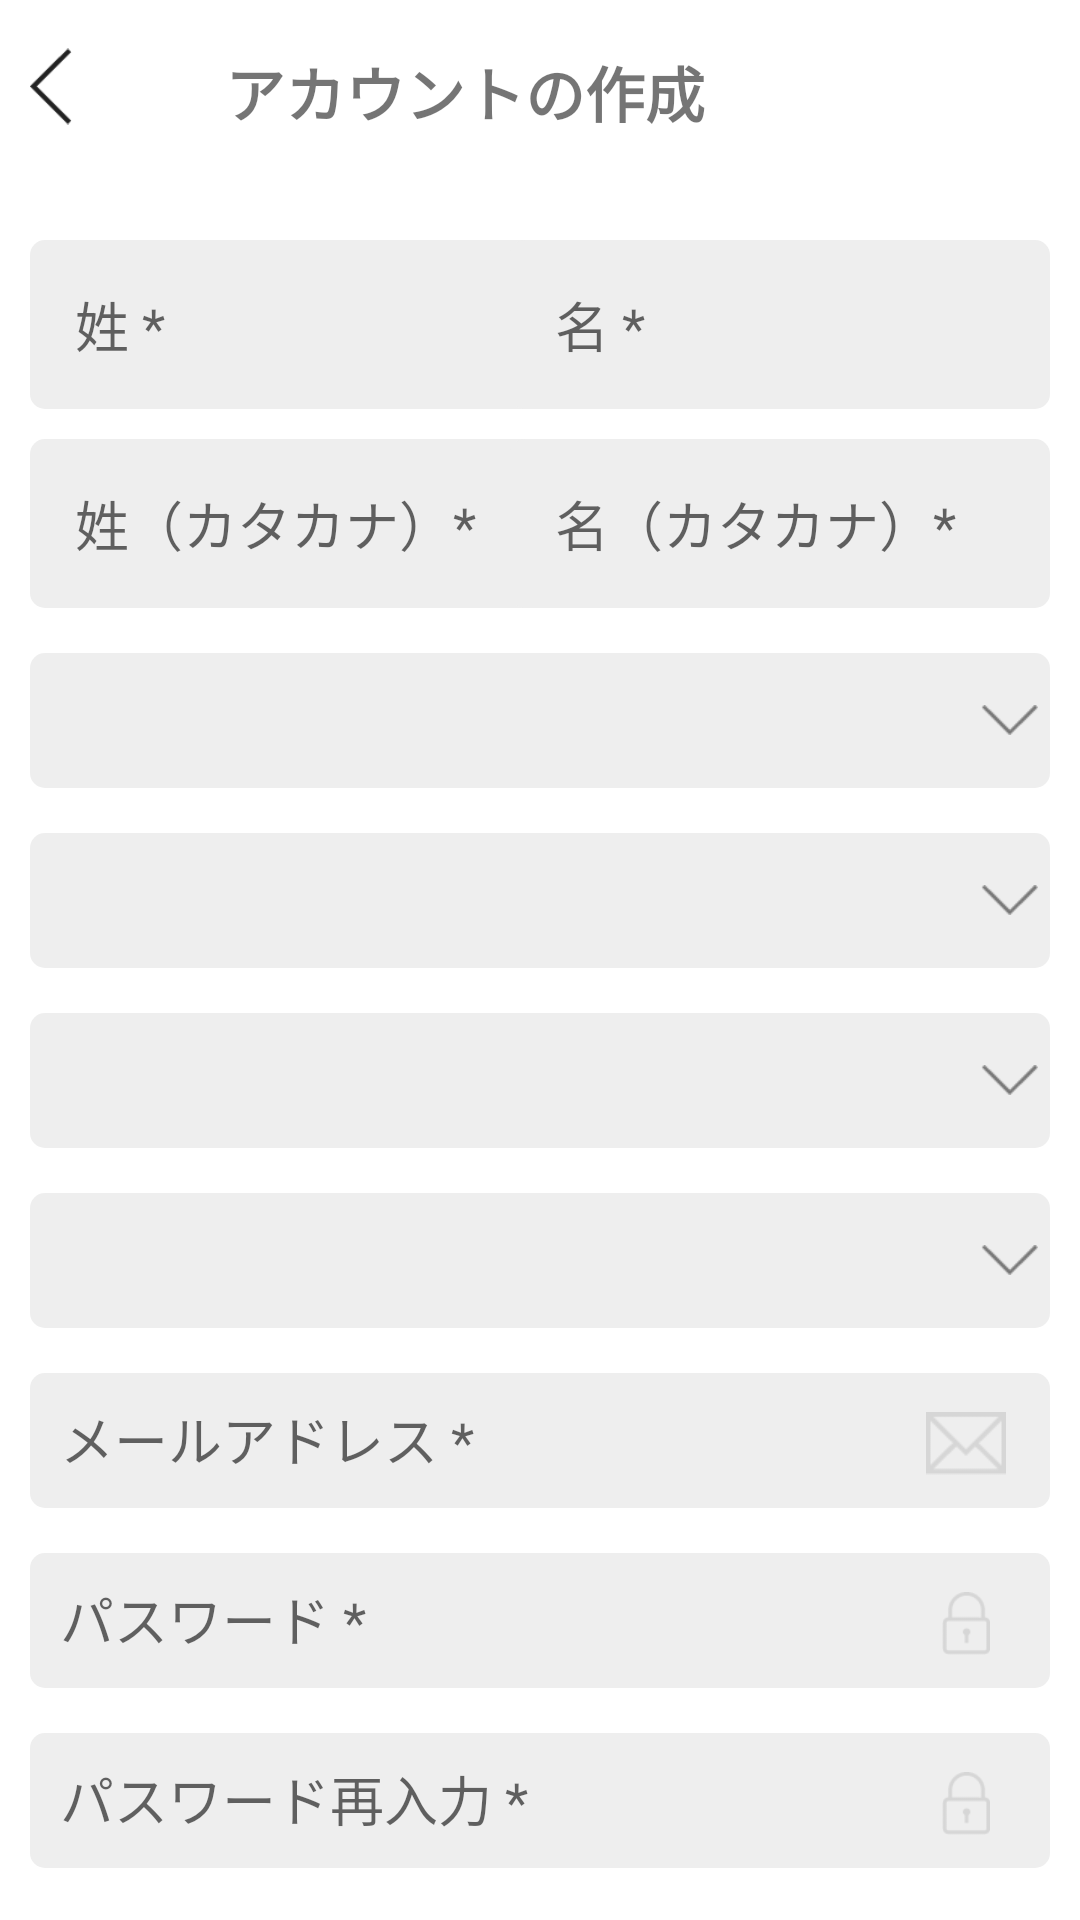

The Android layout XML behind this screen, and the referenced resources:
<!-- AndroidManifest.xml: application theme Theme.DemoApp -->
<!-- res/layout/activity_register.xml -->
<?xml version="1.0" encoding="utf-8"?>
<androidx.constraintlayout.widget.ConstraintLayout xmlns:android="http://schemas.android.com/apk/res/android"
    xmlns:app="http://schemas.android.com/apk/res-auto"
    xmlns:tools="http://schemas.android.com/tools"
    android:id="@+id/txt"
    android:layout_width="match_parent"
    android:layout_height="match_parent"
    tools:context=".activity.RegisterActivity">

    <EditText
        android:id="@+id/txt_Firstname01"
        android:layout_width="180dp"
        android:layout_height="0dp"
        android:layout_marginStart="10dp"
        android:layout_marginTop="10dp"
        android:background="@drawable/bg_edittext"
        android:hint="姓（カタカナ）*"
        android:inputType="textPersonName"
        android:padding="15dp"
        app:layout_constraintStart_toStartOf="parent"
        app:layout_constraintTop_toBottomOf="@+id/txt_Firstname" />

    <EditText
        android:id="@+id/txt_Name01"
        android:layout_width="180dp"
        android:layout_height="0dp"
        android:layout_marginTop="10dp"
        android:layout_marginEnd="10dp"
        android:background="@drawable/bg_edittext"
        android:hint="名（カタカナ）*"
        android:inputType="textPersonName"
        android:padding="15dp"
        app:layout_constraintEnd_toEndOf="parent"
        app:layout_constraintTop_toBottomOf="@+id/txt_LastName" />

    <ImageView
        android:id="@+id/btn_Back"
        android:layout_width="0dp"
        android:layout_height="0dp"
        android:layout_marginStart="10dp"
        android:layout_marginTop="16dp"
        app:layout_constraintDimensionRatio="37:67"
        app:layout_constraintHeight_percent="0.04"
        app:layout_constraintStart_toStartOf="parent"
        app:layout_constraintTop_toTopOf="parent"
        app:srcCompat="@drawable/ic_back" />

    <TextView
        android:id="@+id/txt_TitleRegister"
        android:layout_width="0dp"
        android:layout_height="wrap_content"
        android:layout_marginTop="16dp"
        android:layout_marginEnd="125dp"
        android:text="アカウントの作成"
        android:textStyle="bold"
        android:textSize="20sp"
        app:layout_constraintEnd_toEndOf="parent"
        app:layout_constraintTop_toTopOf="parent" />

    <EditText
        android:id="@+id/txt_Firstname"
        android:layout_width="180dp"
        android:layout_height="wrap_content"
        android:layout_marginStart="10dp"
        android:layout_marginTop="80dp"
        android:background="@drawable/bg_edittext"
        android:hint="姓 *"
        android:inputType="textPersonName"
        android:padding="15dp"
        app:layout_constraintStart_toStartOf="parent"
        app:layout_constraintTop_toTopOf="parent" />

    <EditText
        android:id="@+id/txt_LastName"
        android:layout_width="180dp"
        android:layout_height="wrap_content"
        android:layout_marginTop="80dp"
        android:layout_marginEnd="10dp"
        android:background="@drawable/bg_edittext"
        android:hint="名 *"
        android:inputType="textPersonName"
        android:padding="15dp"
        app:layout_constraintEnd_toEndOf="parent"
        app:layout_constraintTop_toTopOf="parent" />

    <Spinner
        android:id="@+id/txt_Provincial"
        android:layout_width="match_parent"
        android:layout_height="45dp"
        android:layout_marginHorizontal="10dp"
        android:layout_marginVertical="15dp"
        android:background="@drawable/spinner_style"
        app:layout_constraintTop_toBottomOf="@+id/txt_Firstname01" />

    <Spinner
        android:id="@+id/txt_City"
        android:layout_width="match_parent"
        android:layout_height="45dp"
        android:layout_marginHorizontal="10dp"
        android:layout_marginVertical="15dp"
        android:background="@drawable/spinner_style"
        app:layout_constraintTop_toBottomOf="@+id/txt_Provincial" />

    <Spinner
        android:id="@+id/txt_Team"
        android:layout_width="match_parent"
        android:layout_height="45dp"
        android:layout_marginHorizontal="10dp"
        android:layout_marginVertical="15dp"
        android:background="@drawable/spinner_style"
        app:layout_constraintTop_toBottomOf="@+id/txt_City" />

    <Spinner
        android:id="@+id/txt_Position"
        android:layout_width="match_parent"
        android:layout_height="45dp"
        android:layout_marginHorizontal="10dp"
        android:layout_marginVertical="15dp"
        android:background="@drawable/spinner_style"
        app:layout_constraintTop_toBottomOf="@+id/txt_Team" />

    <EditText
        android:id="@+id/txt_Mail"
        android:layout_width="0dp"
        android:layout_height="45dp"
        android:layout_marginHorizontal="10dp"
        android:layout_marginVertical="15dp"
        android:background="@drawable/bg_edittext"
        android:hint="メールアドレス *"
        android:padding="10dp"
        android:inputType="textEmailAddress"
        app:layout_constraintEnd_toEndOf="parent"
        app:layout_constraintHorizontal_bias="0.0"
        app:layout_constraintStart_toStartOf="parent"
        app:layout_constraintTop_toBottomOf="@+id/txt_Position" />

    <ImageView
        android:id="@+id/imageView2"
        android:layout_width="32dp"
        android:layout_height="21dp"
        android:layout_marginTop="13dp"
        android:layout_marginEnd="12dp"
        app:layout_constraintEnd_toEndOf="@+id/txt_Mail"
        app:layout_constraintTop_toTopOf="@+id/txt_Mail"
        app:srcCompat="@drawable/ic_email" />

    <EditText
        android:id="@+id/txt_Pass"
        android:layout_width="0dp"
        android:layout_height="45dp"
        android:layout_marginHorizontal="10dp"
        android:layout_marginVertical="15dp"
        android:background="@drawable/bg_edittext"
        android:hint="パスワード *"
        android:padding="10dp"
        android:inputType="textEmailAddress"
        app:layout_constraintEnd_toEndOf="parent"
        app:layout_constraintHorizontal_bias="0.0"
        app:layout_constraintStart_toStartOf="parent"
        app:layout_constraintTop_toBottomOf="@+id/txt_Mail" />

    <ImageView
        android:id="@+id/imageView3"
        android:layout_width="32dp"
        android:layout_height="21dp"
        android:layout_marginTop="13dp"
        android:layout_marginEnd="12dp"
        app:layout_constraintEnd_toEndOf="@+id/txt_Pass"
        app:layout_constraintTop_toTopOf="@+id/txt_Pass"
        app:srcCompat="@mipmap/ic_lock" />

    <EditText
        android:id="@+id/txt_RetypePass"
        android:layout_width="0dp"
        android:layout_height="45dp"
        android:layout_marginHorizontal="10dp"
        android:layout_marginVertical="15dp"
        android:background="@drawable/bg_edittext"
        android:hint="パスワード再入力 *"
        android:padding="10dp"
        android:inputType="textEmailAddress"
        app:layout_constraintEnd_toEndOf="parent"
        app:layout_constraintHorizontal_bias="0.0"
        app:layout_constraintStart_toStartOf="parent"
        app:layout_constraintTop_toBottomOf="@+id/txt_Pass" />

    <ImageView
        android:id="@+id/imageView4"
        android:layout_width="32dp"
        android:layout_height="21dp"
        android:layout_marginTop="13dp"
        android:layout_marginEnd="12dp"
        app:layout_constraintEnd_toEndOf="@+id/txt_RetypePass"
        app:layout_constraintTop_toTopOf="@+id/txt_RetypePass"
        app:srcCompat="@mipmap/ic_lock" />


    <ImageView
        android:id="@+id/btnSendRegister"
        android:layout_width="0dp"
        android:layout_height="0dp"
        android:layout_marginHorizontal="105dp"
        android:layout_marginTop="20dp"
        app:layout_constraintDimensionRatio="550:151"
        app:layout_constraintStart_toStartOf="parent"
        app:layout_constraintTop_toBottomOf="@+id/txt_RetypePass"
        app:layout_constraintWidth_percent="0.5"
        app:srcCompat="@drawable/bg_btn_dangnhap" />

    <TextView
        android:id="@+id/txtRegister"
        android:layout_width="0dp"
        android:layout_height="wrap_content"
        android:layout_marginHorizontal="60dp"
        android:layout_marginVertical="15dp"
        android:text="ログイン"
        android:textColor="@color/white"
        android:textSize="20sp"
        app:layout_constraintBottom_toBottomOf="@+id/btnSendRegister"
        app:layout_constraintStart_toStartOf="@+id/btnSendRegister" />

</androidx.constraintlayout.widget.ConstraintLayout>
<!-- resources referenced by this layout -->
<resources>
  <color name="white">#FFFFFFFF</color>
  <!-- drawable bg_btn_dangnhap: png bitmap (drawable, 3006 bytes) -->
  <!-- drawable bg_edittext (drawable) -->
  <?xml version="1.0" encoding="utf-8"?>
  <shape xmlns:android="http://schemas.android.com/apk/res/android" >
  
      <solid android:color="@color/bg_emmail" />
  
      <corners
         android:radius="5dp" >
      </corners>
  
  
  
  
  
  
  
  
  
  
  </shape>
  <!-- drawable ic_back: png bitmap (drawable, 472 bytes) -->
  <!-- drawable ic_email: png bitmap (drawable, 549 bytes) -->
  <!-- drawable spinner_style (drawable) -->
  <?xml version="1.0" encoding="utf-8"?>
  <selector xmlns:android="http://schemas.android.com/apk/res/android">
  
      <item>
          <layer-list>
              <item>
                  <shape android:shape="rectangle">
                      <padding
                          android:left="4dp"
                          android:top="4dp"
                          android:right="4dp"
                          android:bottom="4dp"
                          />
  
                      <gradient android:startColor="@color/bg_emmail" android:endColor="@color/bg_emmail"  />
  
                      <corners android:radius="5dp" />
                  </shape>
              </item>
  
              <item>
  
                  <bitmap android:gravity="center|right"
                      android:src="@mipmap/ic_drop" />
              </item>
  
          </layer-list>
      </item>
  </selector>
  <!-- mipmap ic_lock: png bitmap (mipmap-xhdpi, 848 bytes) -->
  <style name="Theme.DemoApp" parent="Theme.MaterialComponents.DayNight.NoActionBar">
          
          <item name="colorPrimary">@color/purple_500</item>
          <item name="colorPrimaryVariant">@color/purple_700</item>
          <item name="colorOnPrimary">@color/white</item>
          
          <item name="colorSecondary">@color/teal_200</item>
          <item name="colorSecondaryVariant">@color/teal_700</item>
          <item name="colorOnSecondary">@color/black</item>
          
          <item name="android:statusBarColor" tools:targetApi="l">?attr/colorPrimaryVariant</item>
          
      </style>
  <color name="bg_emmail">#eeeeee</color>
  <color name="purple_500">#FF6200EE</color>
  <color name="purple_700">#FF3700B3</color>
  <color name="teal_200">#FF03DAC5</color>
  <color name="teal_700">#FF018786</color>
  <color name="black">#FF000000</color>
</resources>
